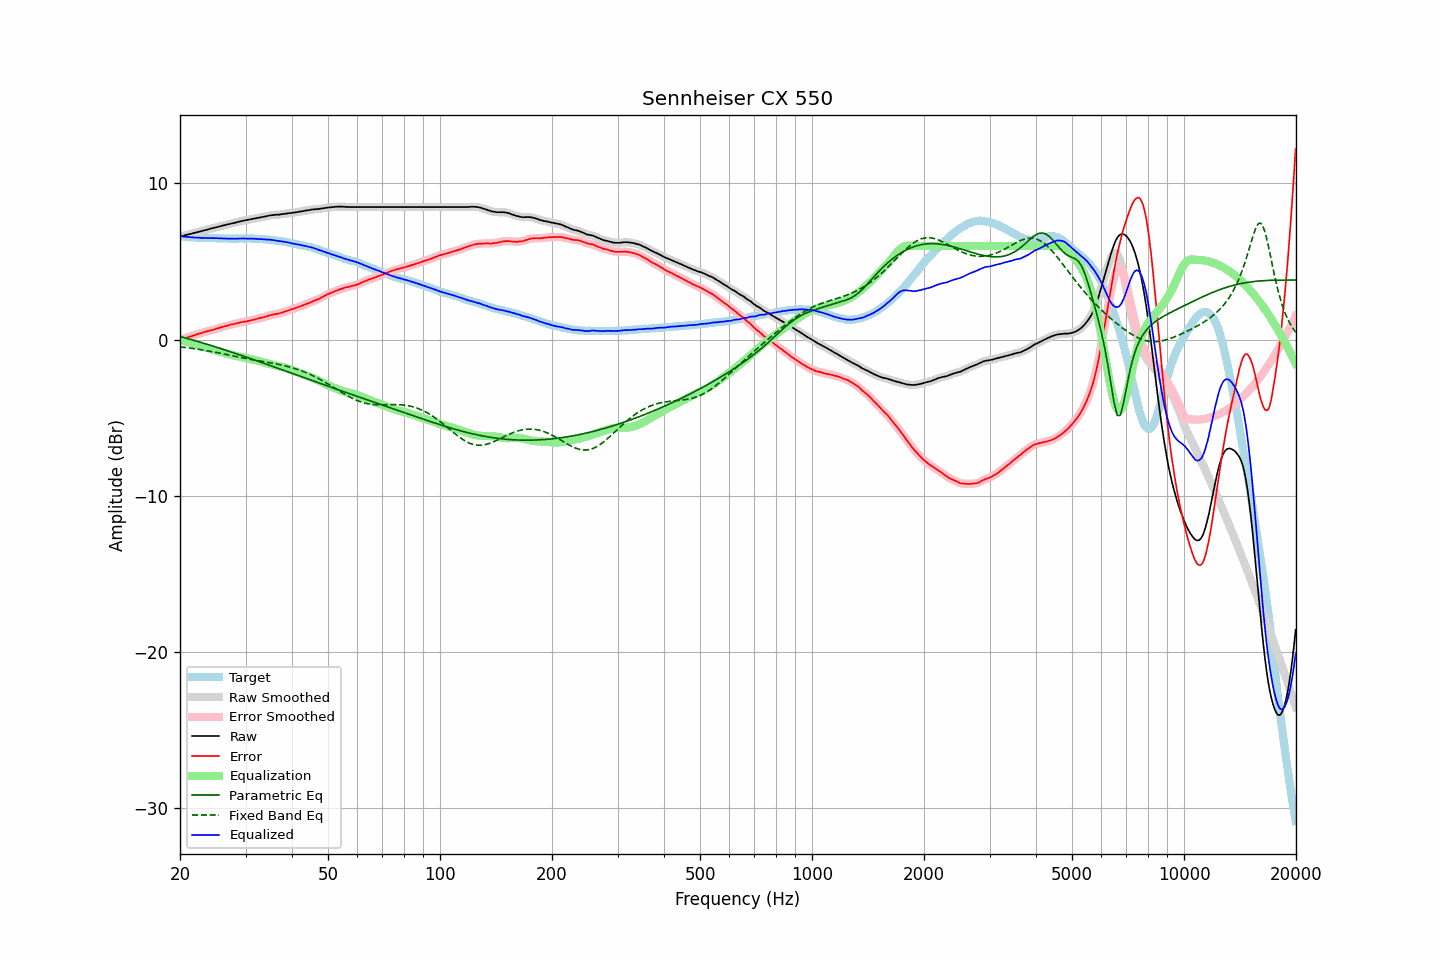

Source data for this figure (header and first rows):
frequency, raw, error, smoothed, error_smoothed, equalization, parametric_eq, fixed_band_eq, equalized_raw, equalized_smoothed, target
20.00, 6.60, -0.03, 6.60, -0.02, 0.02, 0.21, -0.46, 6.62, 6.62, 6.63
20.20, 6.63, 0.02, 6.63, 0.01, -0.02, 0.18, -0.47, 6.61, 6.61, 6.61
20.40, 6.65, 0.05, 6.65, 0.05, -0.05, 0.15, -0.48, 6.60, 6.60, 6.60
20.61, 6.68, 0.08, 6.68, 0.09, -0.09, 0.12, -0.49, 6.59, 6.59, 6.60
20.81, 6.71, 0.13, 6.71, 0.13, -0.12, 0.09, -0.51, 6.58, 6.58, 6.58
21.02, 6.73, 0.16, 6.73, 0.16, -0.16, 0.07, -0.52, 6.57, 6.57, 6.57
21.23, 6.76, 0.20, 6.76, 0.20, -0.19, 0.04, -0.53, 6.56, 6.56, 6.55
21.44, 6.78, 0.22, 6.78, 0.22, -0.23, 0.01, -0.55, 6.55, 6.55, 6.56
21.66, 6.81, 0.25, 6.81, 0.26, -0.26, -0.02, -0.56, 6.55, 6.55, 6.55
21.87, 6.84, 0.30, 6.84, 0.29, -0.29, -0.05, -0.58, 6.55, 6.54, 6.54
22.09, 6.86, 0.33, 6.86, 0.33, -0.33, -0.08, -0.59, 6.53, 6.54, 6.53
22.31, 6.89, 0.36, 6.89, 0.36, -0.36, -0.11, -0.61, 6.53, 6.53, 6.53
22.54, 6.92, 0.40, 6.92, 0.39, -0.39, -0.14, -0.62, 6.53, 6.53, 6.52
22.76, 6.94, 0.41, 6.94, 0.42, -0.42, -0.17, -0.64, 6.52, 6.52, 6.53
22.99, 6.97, 0.45, 6.97, 0.45, -0.45, -0.20, -0.66, 6.52, 6.52, 6.52
23.22, 7.00, 0.49, 6.99, 0.48, -0.48, -0.23, -0.67, 6.52, 6.51, 6.51
23.45, 7.02, 0.51, 7.02, 0.51, -0.51, -0.27, -0.69, 6.51, 6.51, 6.51
23.69, 7.05, 0.54, 7.05, 0.54, -0.54, -0.30, -0.71, 6.51, 6.51, 6.51
23.92, 7.08, 0.57, 7.08, 0.57, -0.57, -0.33, -0.73, 6.51, 6.51, 6.51
24.16, 7.11, 0.60, 7.11, 0.60, -0.60, -0.36, -0.74, 6.51, 6.51, 6.51
24.40, 7.13, 0.61, 7.13, 0.62, -0.62, -0.39, -0.76, 6.51, 6.51, 6.52
24.65, 7.16, 0.64, 7.16, 0.65, -0.65, -0.42, -0.78, 6.51, 6.50, 6.51
24.89, 7.18, 0.68, 7.18, 0.68, -0.68, -0.46, -0.80, 6.50, 6.50, 6.50
25.14, 7.21, 0.72, 7.21, 0.71, -0.71, -0.49, -0.82, 6.50, 6.49, 6.49
25.39, 7.23, 0.74, 7.23, 0.75, -0.74, -0.52, -0.84, 6.49, 6.49, 6.49
25.65, 7.26, 0.78, 7.26, 0.78, -0.77, -0.56, -0.86, 6.49, 6.49, 6.48
25.91, 7.29, 0.81, 7.29, 0.81, -0.80, -0.59, -0.88, 6.49, 6.49, 6.48
26.16, 7.32, 0.83, 7.32, 0.83, -0.83, -0.62, -0.91, 6.49, 6.48, 6.49
26.43, 7.34, 0.86, 7.34, 0.86, -0.86, -0.66, -0.93, 6.48, 6.48, 6.48
26.69, 7.36, 0.88, 7.36, 0.89, -0.89, -0.69, -0.95, 6.47, 6.47, 6.48
26.96, 7.39, 0.91, 7.39, 0.92, -0.92, -0.72, -0.97, 6.47, 6.47, 6.47
27.23, 7.41, 0.95, 7.41, 0.94, -0.94, -0.76, -0.99, 6.47, 6.47, 6.46
27.50, 7.44, 0.98, 7.44, 0.97, -0.97, -0.79, -1.01, 6.47, 6.47, 6.46
27.77, 7.46, 0.99, 7.46, 0.99, -0.99, -0.83, -1.03, 6.47, 6.47, 6.47
28.05, 7.48, 1.01, 7.48, 1.02, -1.02, -0.86, -1.06, 6.46, 6.47, 6.47
28.33, 7.51, 1.04, 7.51, 1.04, -1.04, -0.89, -1.08, 6.47, 6.46, 6.47
28.62, 7.54, 1.07, 7.54, 1.07, -1.07, -0.93, -1.10, 6.47, 6.47, 6.47
28.90, 7.56, 1.08, 7.56, 1.09, -1.09, -0.96, -1.12, 6.47, 6.47, 6.47
29.19, 7.59, 1.12, 7.59, 1.12, -1.11, -1.00, -1.14, 6.48, 6.48, 6.47
29.48, 7.61, 1.14, 7.61, 1.13, -1.13, -1.03, -1.16, 6.48, 6.48, 6.47
29.78, 7.63, 1.16, 7.63, 1.15, -1.15, -1.07, -1.18, 6.48, 6.48, 6.47
30.08, 7.65, 1.16, 7.65, 1.17, -1.17, -1.11, -1.20, 6.48, 6.48, 6.49
30.38, 7.67, 1.19, 7.67, 1.19, -1.19, -1.14, -1.22, 6.47, 6.47, 6.48
30.68, 7.69, 1.22, 7.69, 1.21, -1.22, -1.18, -1.24, 6.47, 6.47, 6.47
30.99, 7.71, 1.24, 7.71, 1.24, -1.24, -1.21, -1.26, 6.47, 6.47, 6.47
31.30, 7.73, 1.26, 7.73, 1.26, -1.26, -1.25, -1.28, 6.47, 6.47, 6.47
31.61, 7.75, 1.28, 7.75, 1.28, -1.29, -1.28, -1.30, 6.46, 6.46, 6.47
31.93, 7.77, 1.31, 7.77, 1.31, -1.31, -1.32, -1.32, 6.46, 6.46, 6.45
32.24, 7.79, 1.34, 7.79, 1.34, -1.34, -1.36, -1.33, 6.45, 6.45, 6.45
32.57, 7.81, 1.37, 7.81, 1.37, -1.36, -1.39, -1.35, 6.45, 6.45, 6.44
32.89, 7.83, 1.39, 7.83, 1.39, -1.39, -1.43, -1.37, 6.44, 6.44, 6.44
33.22, 7.85, 1.41, 7.85, 1.42, -1.42, -1.47, -1.39, 6.43, 6.43, 6.43
33.55, 7.87, 1.44, 7.87, 1.44, -1.45, -1.50, -1.40, 6.42, 6.42, 6.43
33.89, 7.89, 1.47, 7.89, 1.47, -1.47, -1.54, -1.42, 6.42, 6.41, 6.42
34.23, 7.91, 1.50, 7.91, 1.50, -1.50, -1.57, -1.44, 6.41, 6.41, 6.41
34.57, 7.93, 1.53, 7.93, 1.53, -1.53, -1.61, -1.46, 6.40, 6.40, 6.40
34.92, 7.96, 1.57, 7.95, 1.56, -1.56, -1.65, -1.48, 6.40, 6.40, 6.39
35.27, 7.97, 1.57, 7.97, 1.58, -1.58, -1.68, -1.49, 6.39, 6.39, 6.40
35.62, 7.98, 1.62, 7.98, 1.61, -1.60, -1.72, -1.51, 6.37, 6.38, 6.36
35.97, 7.99, 1.63, 7.99, 1.63, -1.63, -1.76, -1.53, 6.36, 6.36, 6.36
... 635 more rows
